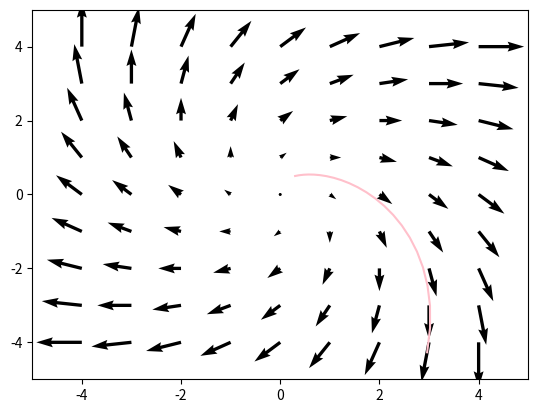
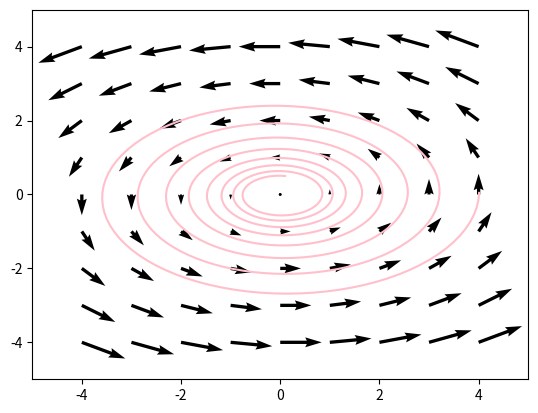

Generate these figures, in order, with matplotlib:
import matplotlib.pyplot as plt
import numpy as np

def interpolate(x, y, x1, y1, x2, y2, q11, q12, q21, q22):
    R1 = ((x2-x)/(x2-x1))*q11 + ((x-x1)/(x2-x1))*q21
    R2 = ((x2-x)/(x2-x1))*q12 + ((x-x1)/(x2-x1))*q22
    S = ((y2-y)/(y2-y1))*R1 + ((y-y1)/(y2-y1))*R2
    return S

def find_nearest(x, y):
    #returns indices of surrounding x and y values

    x_low = np.floor(((x-np.min(a))/(np.max(a)-np.min(a))*(len(a)-1))).astype(int)
    x_high = x_low + 1

    y_low = np.floor(((y-np.min(b))/(np.max(b)-np.min(b))*(len(b)-1))).astype(int)
    y_high = y_low + 1

    """
    x_less = np.where(x < a)
    x_low = np.max(x_less)

    x_more = np.where(x > a)
    x_high = np.min(x_more)

    y_less = np.where(y < b)
    y_low = np.max(y_less)

    y_more = np.where(y > b)
    y_high = np.min(y_more)
    """

    return x_low, x_high, y_low, y_high

def plot_streamlines(first_x, first_y):
    xs = [first_x]
    ys = [first_y]
    next_x = first_x
    next_y = first_y
    iters = 0
    while next_x < 4 and next_x > -4 and next_y < 4 and next_y > -4 and iters < 100000:
    #for i in range(4):
        x_low, x_high, y_low, y_high = find_nearest(xs[-1], ys[-1])
        dt = .1
        u_int = interpolate(xs[-1], ys[-1], a[x_low], b[y_low], a[x_high], b[y_high], U[x_low, y_low], U[x_low, y_high], U[x_high, y_low], U[x_high, y_high])
        v_int = interpolate(xs[-1], ys[-1], a[x_low], b[y_low], a[x_high], b[y_high], V[x_low, y_low], V[x_low, y_high], V[x_high, y_low], V[x_high, y_high])
        next_x = xs[-1] + dt*u_int
        next_y = ys[-1] + dt*v_int
        xs.append(next_x)
        ys.append(next_y)
        #print(f"xl= {x_low}, xh={x_high}, yl={y_low}, yh={y_high}, u={u_int},v= {v_int}, x={xs[-2]}, y={ys[-2]}")
        #print(f"v11={V[x_low, y_low]}, v12={V[x_low, y_high]}, v21={V[x_high, y_low]}, v22={V[x_high, y_high]}")
        iters += 1
    plt.plot(xs, ys, 'pink')

# make data
a = np.linspace(-4, 4, 9)
b = np.linspace(-4, 4, 9)
A, B = np.meshgrid(a, b, indexing = 'ij')
U = A + B
V = B - A

# plot
fig, ax = plt.subplots()
ax.quiver(A, B, U, V, angles='xy')
ax.set(xlim=(-5, 5), ylim=(-5, 5))

plot_streamlines(.3,.5)
plt.show()

# make data
a = np.linspace(-4, 4, 9)
b = np.linspace(-4, 4, 9)
A, B = np.meshgrid(a, b, indexing= 'ij')
U = -B
V = A/2

# plot
fig, ax = plt.subplots()
ax.quiver(A, B, U, V, angles='xy')
ax.set(xlim=(-5, 5), ylim=(-5, 5))

plot_streamlines(.1, .5)
plt.show()


##sampling points
##3d case
